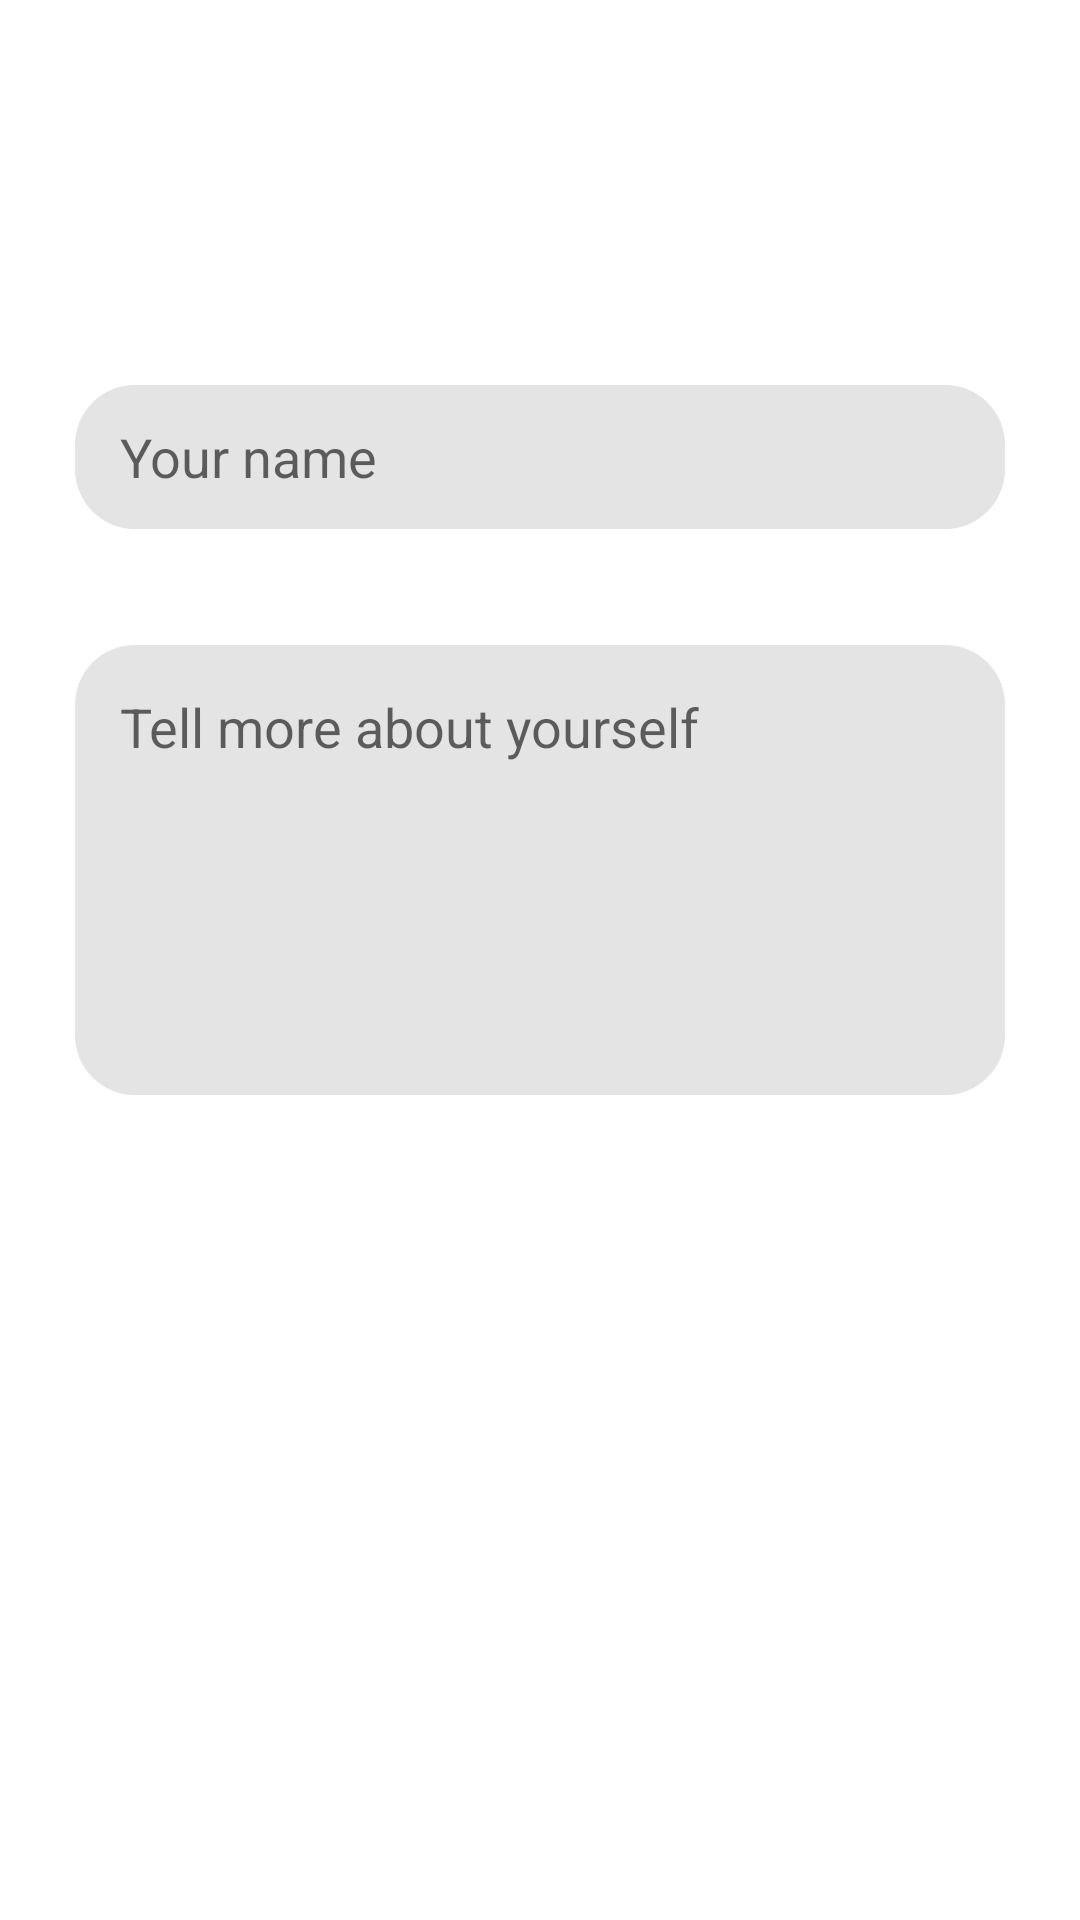

Layout XML and referenced resources for this Android screen:
<!-- AndroidManifest.xml: application theme Theme.HackerUApp -->
<!-- res/layout/fragment_update.xml -->
<?xml version="1.0" encoding="utf-8"?>
<androidx.constraintlayout.widget.ConstraintLayout xmlns:android="http://schemas.android.com/apk/res/android"
    xmlns:app="http://schemas.android.com/apk/res-auto"
    xmlns:tools="http://schemas.android.com/tools"
    android:layout_width="match_parent"
    android:layout_height="match_parent"
    android:layout_gravity="center"
    android:padding="25dp">

    <EditText
        android:id="@+id/et_person_update_name"
        android:layout_width="match_parent"
        android:layout_height="wrap_content"
        android:layout_marginBottom="25dp"
        android:background="@drawable/round_corners"
        android:hint="Your name "
        android:minHeight="48dp"
        android:paddingLeft="15dp"
        app:layout_constraintBottom_toBottomOf="parent"
        app:layout_constraintEnd_toEndOf="parent"
        app:layout_constraintHorizontal_bias="0.0"
        app:layout_constraintStart_toStartOf="parent"
        app:layout_constraintTop_toTopOf="parent"
        app:layout_constraintVertical_bias="0.2" />

    <EditText
        android:id="@+id/et_person_update_details"
        android:layout_width="match_parent"
        android:layout_height="wrap_content"
        android:layout_marginVertical="25dp"
        android:background="@drawable/round_corners"
        android:ems="10"
        android:gravity="top|left"
        android:hint="Tell more about yourself"
        android:inputType="textPersonName"
        android:minHeight="150dp"
        android:paddingLeft="15dp"
        android:paddingTop="15dp"
        app:layout_constraintBottom_toBottomOf="parent"
        app:layout_constraintEnd_toEndOf="parent"
        app:layout_constraintHorizontal_bias="0.0"
        app:layout_constraintStart_toStartOf="parent"
        app:layout_constraintTop_toBottomOf="@+id/et_person_update_name"
        app:layout_constraintVertical_bias="0.057" />

</androidx.constraintlayout.widget.ConstraintLayout>
<!-- resources referenced by this layout -->
<resources>
  <!-- drawable round_corners (drawable) -->
  <?xml version="1.0" encoding="utf-8"?>
  <shape xmlns:android="http://schemas.android.com/apk/res/android">
  
      <solid
          android:color="#E4E4E4"
          />
      <corners
          android:topLeftRadius="20dp"
          android:bottomLeftRadius="20dp"
          android:bottomRightRadius="20dp"
          android:topRightRadius="20dp"
          />
  </shape>
  <style name="Theme.HackerUApp" parent="Theme.MaterialComponents.DayNight.NoActionBar">
          
          <item name="colorPrimary">@color/purple_500</item>
          <item name="colorPrimaryVariant">@color/purple_700</item>
          <item name="colorOnPrimary">@color/white</item>
          
          <item name="colorSecondary">@color/teal_200</item>
          <item name="colorSecondaryVariant">@color/teal_700</item>
          <item name="colorOnSecondary">@color/black</item>
          <item name="android:textAppearance">?android:attr/textAppearanceLarge</item>
          
          <item name="android:statusBarColor" tools:targetApi="l">?attr/colorPrimaryVariant</item>
          
      </style>
  <color name="purple_500">#FF6200EE</color>
  <color name="purple_700">#FF3700B3</color>
  <color name="white">#FFFFFFFF</color>
  <color name="teal_200">#FF03DAC5</color>
  <color name="teal_700">#FF018786</color>
  <color name="black">#FF000000</color>
</resources>
